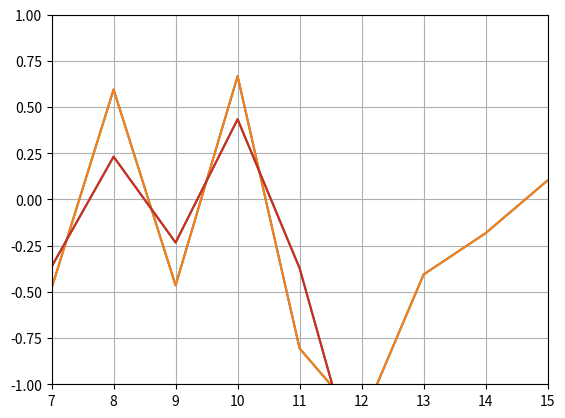
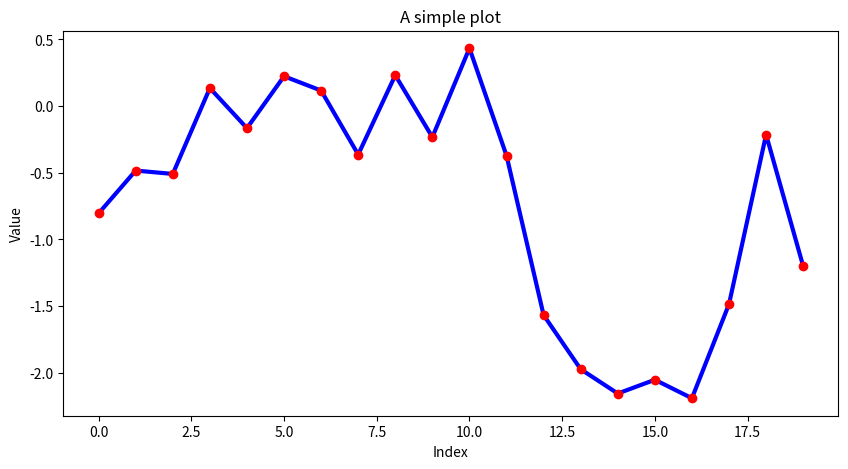
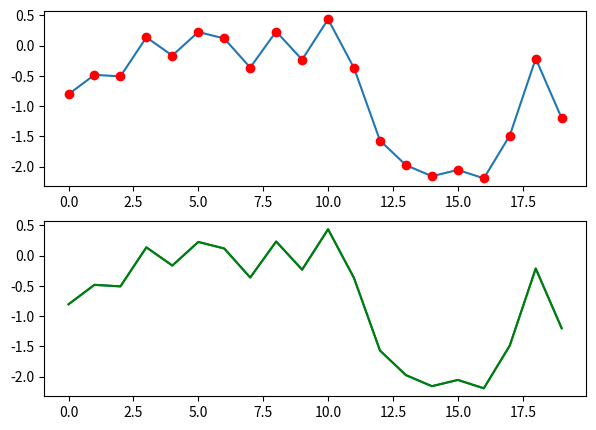

Generate these figures, in order, with matplotlib:
import matplotlib.pyplot as plt
import numpy as np

np.random.seed(1000) # this ensures you get the same results as me
y = np.random.standard_normal(20) # creates a list of 20 random variables

x = range(len(y)) # creates a list of length 20
plt.plot(x, y) # plots the x and y data
plt.show() # we have to call this if our script is being run in the terminal - otherwise use jupyter notebook

'''
======================================
'''

# we could do the same with just:

plt.plot(y)
plt.show()

'''
======================================
'''

# we can also call methods on our data thanks to numpy

plt.plot(y.cumsum())
plt.show()

'''
======================================
'''

# we can specify parameters on our plt. The order doesn't matter

plt.plot(y.cumsum())
plt.grid(True)
plt.xlim(7, 15)
plt.ylim(-1,1)
plt.show()

'''
======================================
'''

# we can also style our figure size and the display of our plot

plt.figure(figsize=(10, 5))
plt.plot(y.cumsum(), 'b', lw=3)
plt.plot(y.cumsum(), 'ro')
plt.xlabel('Index')
plt.ylabel('Value')
plt.title('A simple plot')
plt.show()

'''
======================================
'''

# lastly we can also use subplots to split our plot into many plots. 
# This is quite handy as each plot is called as if it were it's own
# Note that the parameters specified after calling subplot refer to that subplot only

plt.figure(figsize=(7,5))
plt.subplot(211)
plt.plot(y.cumsum(), lw=1.5, label='This is the first plot')
plt.plot(y.cumsum(), 'ro')

plt.subplot(212)
plt.plot(y.cumsum(), label='This is the second plot')
plt.plot(y.cumsum(), 'g')
plt.show()